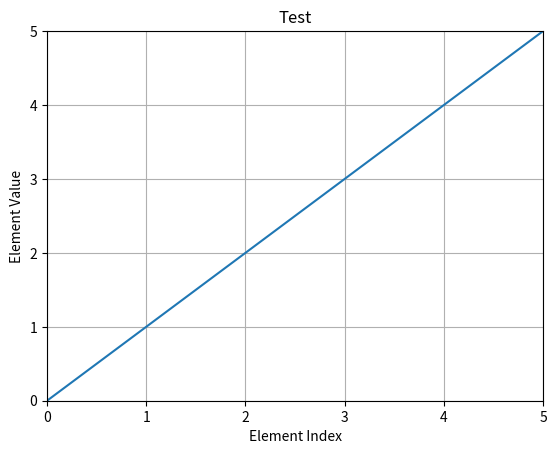

This chart was generated by the following Python code: (Note: this script raises an exception after producing the figure.)
'''
Author: Sujoy Purkayastha
Last modified: 4/15/19
Description: A python utility file that will streamline the generation of scientific plots using numpy and matplotlib
'''

import matplotlib.pyplot as plt
import numpy as np

#this function plots the elements in numpy array, npArray.
#x-axis: index of element
#y-axis: value of element
#npArray: 1D array of elements to plot
#plotName: title of the plot
#display: a boolean whether or not to display a plot
#save: a numpy array --> [0: boolean, 1: string path+name, 2: string file type]
def simplePlot(npArray, plotName, display, save):
    plt.plot(npArray)
    plt.grid(True)
    plt.title(plotName)
    plt.ylabel('Element Value')
    plt.xlabel('Element Index')
    plt.axis([0, npArray.size - 1, 0, np.amax(npArray)])
    if(save[0]):
        plt.savefig(save[1] + save[2], bbox_inches = 'tight')
    if(display):
        plt.show()


#indVar: a numpy array representing the x-value of a point
#indVarName: the name of the independent variable
#depVar: a numpy array representing the y-value of a point
#depVarName: the name of the dependent variable
#plotName: title of the plot
#pointType: the color and shape of a graphed point as a string
#display: a boolean whether or not to display a plot
#save: a numpy array --> [0: boolean, 1: string path, 2: string file type]
def simplePlot2D(indVar, indVarName, depVar, depVarName, plotName, pointType, display, save):
    plt.plot(indVar, depVar, pointType)
    plt.grid(True)
    plt.title(plotName)
    plt.ylabel(depVarName)
    plt.xlabel(indVarName)
    plt.axis([0, np.amax(indVar) + 1, 0, np.amax(depVar) + 1])
    if(save[0]):
        plt.savefig(save[1] + save[2], bbox_inches = 'tight')
    if(display):
        plt.show()

#Z suffix reinforces that this is a GENERAL PURPOSE multiple plot generator 
#it is recommended to use a helper method that will read the parameters off a text file 
#indVarZ: a 2D numpy array holding multiple sets of x-values of points
#indVarNameZ: a numpy array holding the names of the independent variables
#depVarZ: a 2D numpy array holding multiple sets of y-values of points
#depVarNameZ: a numpy array holding the names of the dependent variables
#numRows: number of rows 
#numCols: number of cols 
#plotNameZ: a numpy array holding the names of the plots
#pointTypeZ: a numpy array holding the colors and shapes of a graphed points as strings
#display: a boolean whether or not to display a plot
#save: a numpy array --> [0: boolean, 1: string path, 2: string file type]
def multiPlot(indVarZ, indVarNameZ, depVarZ, depVarNameZ, numRows, numCols, numPlotZ, plotNameZ, pointTypeZ, display, save):
    fig = plt.figure()
    fig.subplots_adjust(hspace = 1.0, wspace = 1.0)
    for i in range(1, numPlotZ + 1):
        fig.add_subplot(numRows, numCols, i) 
        plt.plot(indVarZ[i - 1], depVarZ[i - 1], pointTypeZ[i - 1])
        plt.grid(True)
        plt.title(plotNameZ[i - 1])
        plt.ylabel(depVarNameZ[i - 1])
        plt.xlabel(indVarNameZ[i - 1])
        plt.axis([0, np.amax(indVarZ[i - 1]) + 1, 0, np.amax(depVarZ[i - 1]) + 1])
    if(save[0]):
        plt.savefig(save[1] + save[2], bbox_inches = 'tight')
    if(display):
        plt.show()
    





#1
save = np.array([True, 'C:/Users/sujoy/Desktop/plot1', '.png'])
x = np.array([0, 1, 2, 3, 4, 5])
simplePlot(x, 'Test', True, save)

#2
save = np.array([True, 'C:/Users/sujoy/Desktop/plot2', '.png'])
a = np.array([1, 2, 3, 4])
b = np.array([1, 4, 9, 16])
simplePlot2D(a, "independent variable",  b, 'dependent variable', 'Simple 2D Plot', 'ro', True, save)


#3
save = np.array([True, 'C:/Users/sujoy/Desktop/plot3', '.png'])
iVarZ = np.array([[1, 2, 3], [1, 2, 3]])
iVarNameZ = np.array(['inputs', 'inputs'])
dVarZ = np.array([[1, 4, 9], [1, 8, 27]])
dVarNameZ = np.array(['inputs squared', 'inputs cubed'])
numRows = 2
numCols = 1
numPlotZ = 2
plotNameZ = np.array(['Squared', 'Cubed'])
pointTypeZ = np.array(['.r-', '.r-'])
display = True
multiPlot(iVarZ, iVarNameZ, dVarZ, dVarNameZ, numRows, numCols, numPlotZ, plotNameZ, pointTypeZ, display, save)
